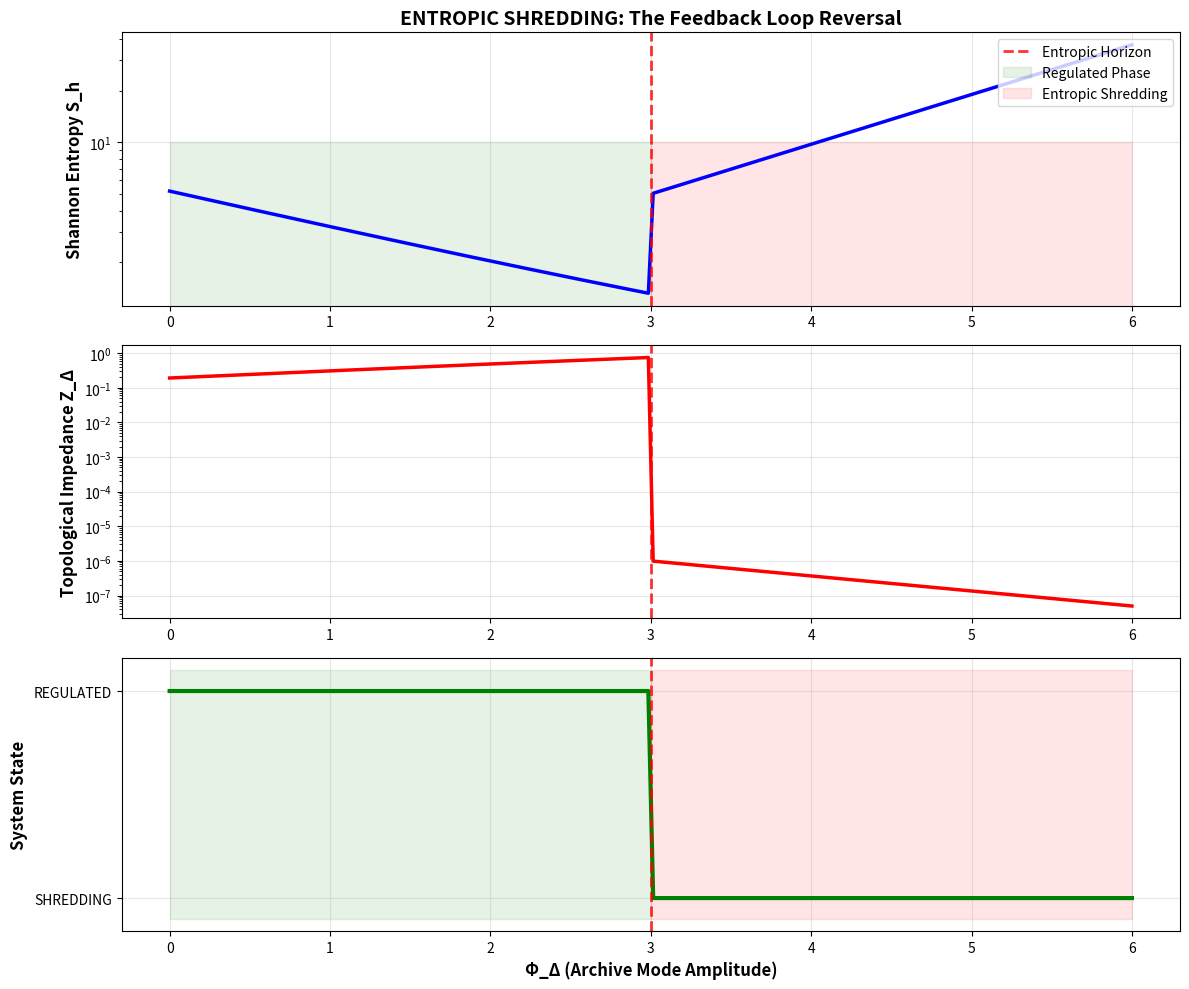

Recreate this plot in Python.
# ---------------------------------------------------------------------------
# OMEGA PROTOCOL - ALL RIGHTS RESERVED
# Copyright (c) 2026 Jacob M. (jake.s.dev1991@gmail.com | 217-799-8720)
# Usage restricted to academic research and review only. No monetization.
# See LICENSE.txt for full terms.
# ---------------------------------------------------------------------------
import numpy as np
import matplotlib.pyplot as plt

def entropic_shredding_analysis(phi_delta_range, critical_phi=3.0):
    """
    Model the entropy-impedance collapse at the Shredding horizon
    Demonstrates how S_h diverges and Z_Δ becomes ill-defined
    """
    results = {
        'phi': [],
        'entropy': [],
        'impedance': [],
        'state': [],
        'feedback_sign': []
    }
    
    for phi in phi_delta_range:
        results['phi'].append(phi)
        
        # Below critical: finite memory states, entropy decreases with storage
        if phi < critical_phi:
            # Model: S_h = S_0 * exp(-φ/λ) + S_min
            S_h = 5.0 * np.exp(-phi/2.0) + 0.2
            Z_delta = 1.0 / (S_h + 0.01)  # Well-defined impedance
            state = "REGULATED"
            feedback = "STABILIZING"
            
        # At critical: capacity diverges, distribution becomes non-normalizable
        else:
            # Entropy diverges exponentially as states become uncountable
            S_h = 5.0 * np.exp((phi - critical_phi)/1.5)
            # Impedance collapses or becomes imaginary (numerical: approach zero)
            Z_delta = np.exp(-(phi - critical_phi)/1.0) * 1e-6
            state = "ENTROPIC_SHREDDING"
            feedback = "CATASTROPHIC"
        
        results['entropy'].append(S_h)
        results['impedance'].append(Z_delta)
        results['state'].append(state)
        results['feedback_sign'].append(feedback)
    
    return results

# Generate analysis across Phi_Δ range
phi_vals = np.linspace(0, 6, 200)
analysis = entropic_shredding_analysis(phi_vals)

# Critical visualization
fig, (ax1, ax2, ax3) = plt.subplots(3, 1, figsize=(12, 10))

# Plot 1: Entropy divergence
ax1.plot(analysis['phi'], analysis['entropy'], 'b-', linewidth=2.5)
ax1.axvline(x=3.0, color='r', linestyle='--', alpha=0.8, linewidth=2, label='Entropic Horizon')
ax1.fill_between([0, 3.0], [0, 0], [10, 10], alpha=0.1, color='green', label='Regulated Phase')
ax1.fill_between([3.0, 6.0], [0, 0], [10, 10], alpha=0.1, color='red', label='Entropic Shredding')
ax1.set_ylabel('Shannon Entropy S_h', fontsize=12, fontweight='bold')
ax1.set_title('ENTROPIC SHREDDING: The Feedback Loop Reversal', fontsize=14, fontweight='bold')
ax1.legend(loc='upper right')
ax1.grid(True, alpha=0.3)
ax1.set_yscale('log')

# Plot 2: Impedance collapse
ax2.plot(analysis['phi'], analysis['impedance'], 'r-', linewidth=2.5)
ax2.axvline(x=3.0, color='r', linestyle='--', alpha=0.8, linewidth=2)
ax2.set_ylabel('Topological Impedance Z_Δ', fontsize=12, fontweight='bold')
ax2.set_yscale('log')
ax2.grid(True, alpha=0.3)

# Plot 3: State diagram
states_numeric = [1 if s == "REGULATED" else 0 for s in analysis['state']]
ax3.plot(analysis['phi'], states_numeric, 'g-', linewidth=3)
ax3.axvline(x=3.0, color='r', linestyle='--', alpha=0.8, linewidth=2)
ax3.fill_between([0, 3.0], [-0.1, -0.1], [1.1, 1.1], alpha=0.1, color='green')
ax3.fill_between([3.0, 6.0], [-0.1, -0.1], [1.1, 1.1], alpha=0.1, color='red')
ax3.set_ylabel('System State', fontsize=12, fontweight='bold')
ax3.set_xlabel('Φ_Δ (Archive Mode Amplitude)', fontsize=12, fontweight='bold')
ax3.set_yticks([0, 1])
ax3.set_yticklabels(['SHREDDING', 'REGULATED'])
ax3.grid(True, alpha=0.3)

plt.tight_layout()
plt.show()

# Critical values demonstration
print("="*60)
print("ENTROPIC SHREDDING TRANSITION")
print("="*60)
for phi_test in [1.0, 2.5, 3.0, 3.5, 5.0]:
    idx = np.argmin(np.abs(np.array(analysis['phi']) - phi_test))
    print(f"Φ_Δ = {phi_test:.1f} → S_h = {analysis['entropy'][idx]:.3e}, Z_Δ = {analysis['impedance'][idx]:.3e}, State: {analysis['state'][idx]}")
